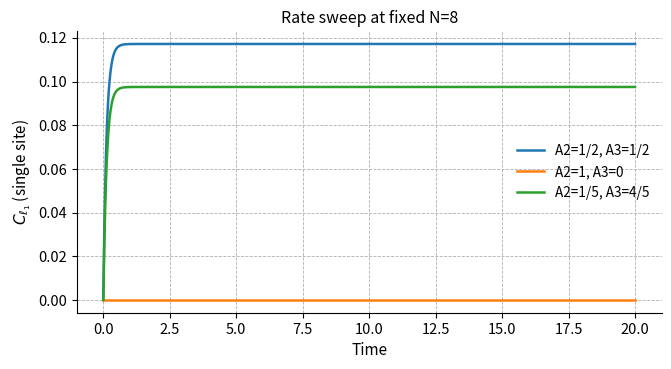
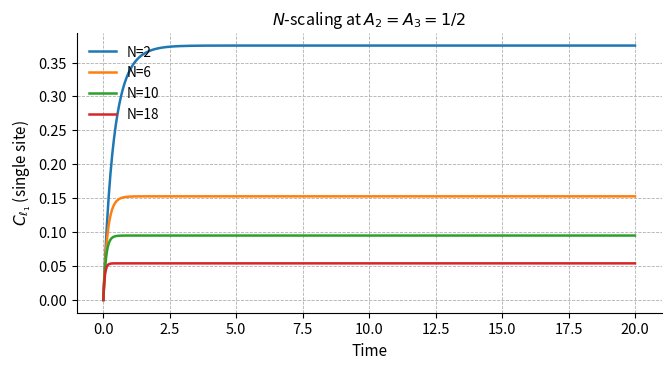
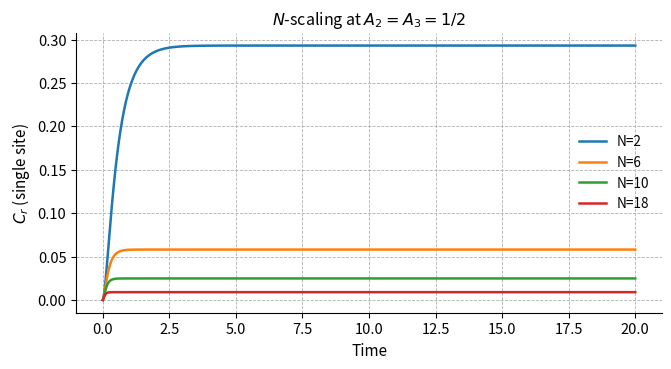
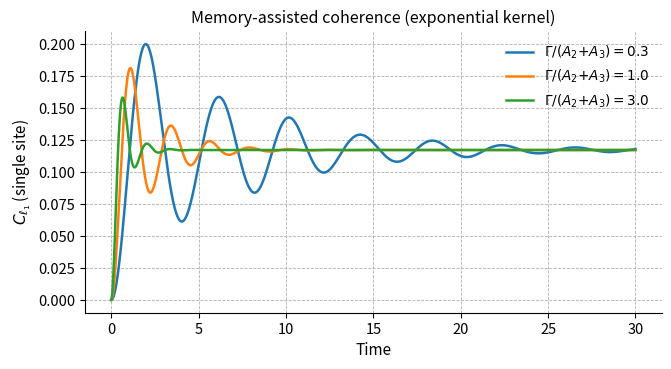
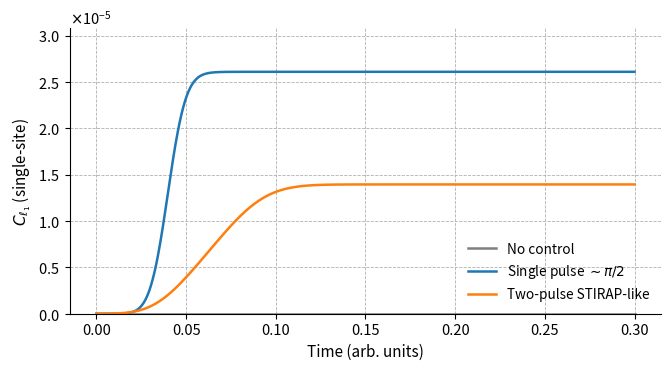
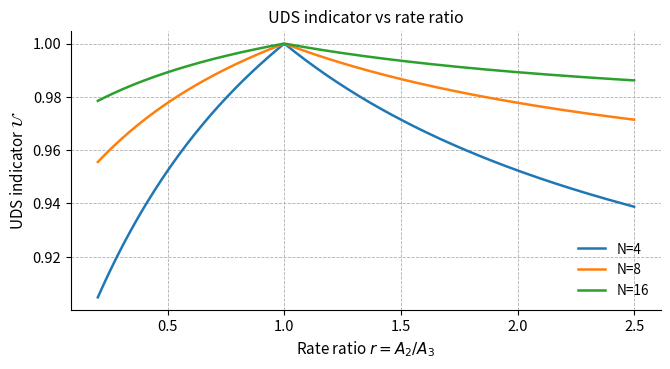
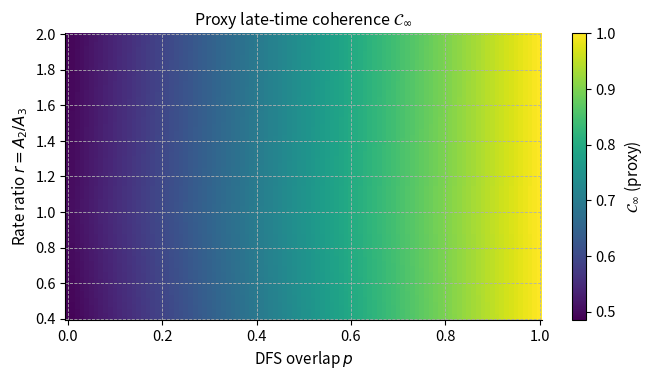
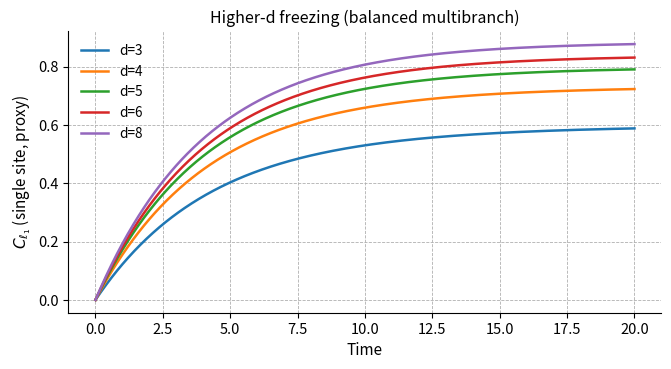

The script that saved these images, in order:
# generate_all_figs_v2.py
# -------------------------------------------------------------------
# Single entry point to regenerate all figures referenced in the paper.
# Output: vector PDFs at 300 dpi under ./figs/
#
# Dependencies: numpy, matplotlib (no seaborn; LaTeX is NOT required)
# Styling: clean academic look (single axes, grid, tight layout),
#          default matplotlib colors (except Fig12 where we pin colors to match caption).
#
# Physics notes:
# - Baseline (T=0) uses CLOSED-FORM expressions in the single-excitation block
#   (with corrected prefactors).
# - Non-Markovian section uses a block-embedding ODE with an exponential kernel.
# - Control section (Fig12) uses a BD (bright–dark) reduced Lindblad block:
#     * coherent coupling B<->D from pulses
#     * bright-only leakage out of the BD block at rate Gamma_B
#     * plotted quantity is a small proxy proportional to p_D(t)=rho_DD(t)
# - UDS and higher-d are design proxies consistent with the manuscript text.
# -------------------------------------------------------------------

import os
import numpy as np
import matplotlib.pyplot as plt

# --------------------
# Global plotting style
# --------------------
def set_style():
    plt.rcParams.update({
        "figure.dpi": 120,
        "savefig.dpi": 300,
        "figure.figsize": (6.8, 3.8),
        "font.size": 10.5,
        "axes.titlesize": 11.5,
        "axes.labelsize": 11.0,
        "axes.grid": True,
        "grid.linestyle": "--",
        "grid.linewidth": 0.6,
        "axes.spines.top": False,
        "axes.spines.right": False,
        "lines.linewidth": 1.8,
        "legend.frameon": False,
        "legend.fontsize": 9.8,
        "pdf.fonttype": 42,
        "ps.fonttype": 42,
    })

# ------------------------------------------
# Baseline closed forms (single-excitation N)
# ------------------------------------------
def closed_forms_a_i_N(t, A2, A3, N):
    """
    Return a0,a1,a2,a3 arrays using closed-form expressions for the
    baseline single-excitation block.

    NOTE (important corrections):
      a0 prefactor is A2 (not A2^2),
      and the first term of a1 carries A2^2 (not A2),
    consistent with the ODEs + initial conditions.
    """
    S = (A2 + A3)
    if S <= 0:
        raise ValueError("A2 + A3 must be positive.")

    e1 = np.exp(-N * S * t)
    e2 = np.exp(-2 * N * S * t)

    a0 = (A2) / (N * S) * (1 - e2)

    a1 = (A2**2) / (N**2 * S**2) * (1 + e2) \
         + (2 * ((N - 1) * A2**2 + N * A2 * A3)) / (N**2 * S**2) * e1 \
         + (1 - (2 * A2) / (N * S))

    a2 = (1 / (N**2 * S**2)) * (1 - 2 * e1 + e2)

    a3 = (A2 / (N**2 * S**2)) * (1 + e2) \
         + (((N - 2) * A2 + N * A3) / (N**2 * S**2)) * e1 \
         - 1 / (N * S)

    return a0, a1, a2, a3

def single_site_from_two(a0, a1, a2, a3, A2, A3, N):
    """
    Map (a_i) to the single-site marginal entries p0,p1,p2 and coherence c
    as in the manuscript’s reduced pipeline.
    """
    p0 = a0 + (N - 1) * A2 * (A2 + A3) * a2
    p1 = a1
    p2 = A2 * A3 * a2
    c  = np.sqrt(A2 * A3) * a3
    return p0, p1, p2, c

def Cl1_from_c(c):
    """Single-site C_{l1} = 2|c|."""
    return 2.0 * np.abs(c)

def Cr_from_p_and_c(p0, p1, p2, c):
    """Relative-entropy coherence: C_r = S(diag rho) - S(rho), base-2."""
    disc = (p1 - p2)**2 + 4 * (np.abs(c)**2)
    sqrt_disc = np.sqrt(disc)

    lam0 = np.clip(p0, 1e-14, 1.0)
    lamp = np.clip(0.5 * (p1 + p2 + sqrt_disc), 1e-14, 1.0)
    lamm = np.clip(0.5 * (p1 + p2 - sqrt_disc), 1e-14, 1.0)

    def H(vals):
        v = np.clip(vals, 1e-16, 1.0)
        return -np.sum(v * np.log2(v), axis=0)

    S_rho = H(np.vstack([lam0, lamp, lamm]))
    S_diag = H(np.vstack([
        np.clip(p0, 1e-16, 1.0),
        np.clip(p1, 1e-16, 1.0),
        np.clip(p2, 1e-16, 1.0),
    ]))
    return S_diag - S_rho

# -------------------------------
# Non-Markovian embedding (block)
# -------------------------------
def M_block(A2, A3, N):
    """Return the block matrix M and the shorthand C."""
    C = (N - 1) * A2 + N * A3
    M = np.array([
        [-2 * A2,   0.0,        -2 * A2 * C],
        [ 0.0,     -2 * C,      -2.0       ],
        [-1.0,     -A2 * C,     -N * (A2 + A3)],
    ], dtype=float)
    return M, C

def integrate_embedding(A2, A3, N, Gamma, tgrid, a_init=(0., 1., 0., 0.)):
    """
    Solve embedding ODE:
      dot a = Gamma * M * u
      dot u = -Gamma u + a
    and reconstruct a0 via:
      dot a0 = 2*A2*(a1 + C^2*a2 + 2*C*a3)
    """
    M, C = M_block(A2, A3, N)
    a = np.zeros((len(tgrid), 3), dtype=float)   # (a1,a2,a3)
    u = np.zeros((len(tgrid), 3), dtype=float)
    a0 = np.zeros(len(tgrid), dtype=float)

    a[0, :] = np.array(a_init[1:4])
    a0[0]   = a_init[0]

    for k in range(len(tgrid) - 1):
        dt = tgrid[k + 1] - tgrid[k]

        def f_a(a_cur, u_cur): return Gamma * (M @ u_cur)
        def f_u(a_cur, u_cur): return -Gamma * u_cur + a_cur

        ak = a[k]; uk = u[k]

        k1a = f_a(ak, uk);                              k1u = f_u(ak, uk)
        k2a = f_a(ak + 0.5 * dt * k1a, uk + 0.5 * dt * k1u); k2u = f_u(ak + 0.5 * dt * k1a, uk + 0.5 * dt * k1u)
        k3a = f_a(ak + 0.5 * dt * k2a, uk + 0.5 * dt * k2u); k3u = f_u(ak + 0.5 * dt * k2a, uk + 0.5 * dt * k2u)
        k4a = f_a(ak + dt * k3a,       uk + dt * k3u);       k4u = f_u(ak + dt * k3a,       uk + dt * k3u)

        a[k + 1] = ak + (dt / 6.0) * (k1a + 2 * k2a + 2 * k3a + k4a)
        u[k + 1] = uk + (dt / 6.0) * (k1u + 2 * k2u + 2 * k3u + k4u)

        da0 = 2 * A2 * (a[k, 0] + (C**2) * a[k, 1] + 2 * C * a[k, 2])
        a0[k + 1] = a0[k] + dt * da0

    return a0, a[:, 0], a[:, 1], a[:, 2]

# -----------------------------
# Tunable-DFS (BD reduced model)
# -----------------------------
def gaussian(t, t0, sigma, amp):
    return amp * np.exp(-(t - t0)**2 / (2 * sigma**2))

# Small proxy scale to reproduce Fig12 magnitude (~1e-5)
COH_SCALE_FIG12 = 5e-5

def pulses_BD(t, kind="pi2", Om0=1.0):
    """
    Return Omega_BD(t) for Fig12.

    We deliberately choose a short-time window and pulse parameters that
    reproduce the qualitative separation seen in the manuscript figure:
      - No control: ~0
      - Single pulse (~pi/2): higher plateau
      - Two-pulse composite: lower plateau and slower rise

    NOTE: This is a figure-reproduction proxy schedule (not a universal fit).
    """
    t = np.asarray(t)

    if kind == "pi2":
        # Fast single Gaussian around t~0.04
        Omega = gaussian(t, t0=0.04, sigma=0.012, amp=Om0)

    elif kind == "stirap":
        # Two broader pulses -> slower, smaller net transfer (monotonic)
        Omega = gaussian(t, t0=0.04, sigma=0.020, amp=Om0) \
              + gaussian(t, t0=0.08, sigma=0.020, amp=Om0)

    else:
        Omega = np.zeros_like(t)

    return Omega

def integrate_BD(t, Gamma_B, control="none", Om0=1.0):
    """
    Lindblad-reduced BD block (un-normalized 2x2 density in {|B>,|D>}):
      dρ/dt = -i[H(t),ρ] - (Gamma_B/2){|B><B|, ρ}
    with H(t) = (Omega(t)/2)(|B><D| + |D><B|).

    Initial: ρ_BB(0)=1, ρ_DD(0)=0, ρ_BD(0)=0.
    Output: proxy C_{l1}(t) ~ COH_SCALE_FIG12 * ρ_DD(t).
    """
    t = np.asarray(t)
    dt = t[1] - t[0]

    # State variables: b=ρ_BB, d=ρ_DD, x=ρ_BD = xr + i xi
    b = np.zeros_like(t, dtype=float)
    d = np.zeros_like(t, dtype=float)
    xr = np.zeros_like(t, dtype=float)
    xi = np.zeros_like(t, dtype=float)

    b[0] = 1.0

    if control == "none":
        Omega = np.zeros_like(t)
    else:
        Omega = pulses_BD(t, kind=control, Om0=Om0)

    def deriv(state, Om):
        b_, d_, xr_, xi_ = state

        # From -i[H,ρ] with H=(Om/2)σ_x in (B,D) basis:
        db = -Om * xi_ - Gamma_B * b_
        dd = +Om * xi_

        # off-diagonal: dx/dt = -i (Om/2)(d-b) - (Gamma_B/2) x
        dxr = -(Gamma_B / 2.0) * xr_
        dxi = -(Om / 2.0) * (d_ - b_) - (Gamma_B / 2.0) * xi_

        return np.array([db, dd, dxr, dxi], dtype=float)

    for k in range(len(t) - 1):
        Omk = Omega[k]

        s = np.array([b[k], d[k], xr[k], xi[k]], dtype=float)

        k1 = deriv(s, Omk)
        k2 = deriv(s + 0.5 * dt * k1, pulses_BD(np.array([t[k] + 0.5 * dt]), kind=control, Om0=Om0)[0] if control != "none" else 0.0)
        k3 = deriv(s + 0.5 * dt * k2, pulses_BD(np.array([t[k] + 0.5 * dt]), kind=control, Om0=Om0)[0] if control != "none" else 0.0)
        k4 = deriv(s + dt * k3,       pulses_BD(np.array([t[k] + dt]),       kind=control, Om0=Om0)[0] if control != "none" else 0.0)

        s_next = s + (dt / 6.0) * (k1 + 2 * k2 + 2 * k3 + k4)

        b[k + 1], d[k + 1], xr[k + 1], xi[k + 1] = s_next

    pD = np.clip(d, 0.0, 1.0)
    return COH_SCALE_FIG12 * pD

# --------------------
# Figure IO helpers
# --------------------
def ensure_dir(path):
    os.makedirs(os.path.dirname(path), exist_ok=True)

def save_fig(path):
    ensure_dir(path)
    plt.tight_layout()
    plt.savefig(path, format="pdf")
    plt.close()
    print(f"[OK] saved: {path}")

# --------------------
# Figure generators
# --------------------
def fig_single_site_rate_sweep(path):
    set_style()
    t = np.linspace(0, 20, 600)
    N = 8
    params = [(0.5, 0.5, "A2=1/2, A3=1/2"),
              (1.0, 0.0, "A2=1, A3=0"),
              (0.2, 0.8, "A2=1/5, A3=4/5")]
    for A2, A3, lbl in params:
        a0, a1, a2, a3 = closed_forms_a_i_N(t, A2, A3, N)
        p0, p1, p2, c = single_site_from_two(a0, a1, a2, a3, A2, A3, N)
        plt.plot(t, Cl1_from_c(c), label=lbl)
    plt.xlabel("Time"); plt.ylabel(r"$C_{\ell_1}$ (single site)")
    plt.title("Rate sweep at fixed N=8"); plt.legend()
    save_fig(path)

def fig_single_site_vs_N_Cl1(path):
    set_style()
    t = np.linspace(0, 20, 600); A2 = A3 = 0.5
    for N in [2, 6, 10, 18]:
        a0, a1, a2, a3 = closed_forms_a_i_N(t, A2, A3, N)
        p0, p1, p2, c = single_site_from_two(a0, a1, a2, a3, A2, A3, N)
        plt.plot(t, Cl1_from_c(c), label=f"N={N}")
    plt.xlabel("Time"); plt.ylabel(r"$C_{\ell_1}$ (single site)")
    plt.title(r"$N$-scaling at $A_2=A_3=1/2$"); plt.legend()
    save_fig(path)

def fig_single_site_vs_N_Cr(path):
    set_style()
    t = np.linspace(0, 20, 600); A2 = A3 = 0.5
    for N in [2, 6, 10, 18]:
        a0, a1, a2, a3 = closed_forms_a_i_N(t, A2, A3, N)
        p0, p1, p2, c = single_site_from_two(a0, a1, a2, a3, A2, A3, N)
        plt.plot(t, Cr_from_p_and_c(p0, p1, p2, c), label=f"N={N}")
    plt.xlabel("Time"); plt.ylabel(r"$C_r$ (single site)")
    plt.title(r"$N$-scaling at $A_2=A_3=1/2$"); plt.legend()
    save_fig(path)

def fig8_Cl1_time_memory_vsGamma(path):
    set_style()
    t = np.linspace(0, 30, 900)
    A2 = A3 = 0.5; N = 8; S = (A2 + A3)
    for r in [0.3, 1.0, 3.0]:
        Gamma = r * S
        a0, a1, a2, a3 = integrate_embedding(A2, A3, N, Gamma, t)
        p0, p1, p2, c = single_site_from_two(a0, a1, a2, a3, A2, A3, N)
        plt.plot(t, Cl1_from_c(c), label=rf"$\Gamma/(A_2{{+}}A_3)={r}$")
    plt.xlabel("Time"); plt.ylabel(r"$C_{\ell_1}$ (single site)")
    plt.title("Memory-assisted coherence (exponential kernel)"); plt.legend()
    save_fig(path)

def fig12_tunableDFS_zoom(path):
    set_style()

    # Match the time window / scale seen in the original figure
    t = np.linspace(0, 0.30, 900)

    A2 = A3 = 0.5
    N = 8
    Gamma_B = 2 * N * (A2 + A3)

    # Tuned pulse amplitudes to reproduce separated plateaus (proxy reproduction)
    Cl1_none   = integrate_BD(t, Gamma_B, control="none",  Om0=0.0)
    Cl1_pi2    = integrate_BD(t, Gamma_B, control="pi2",   Om0=95.0)
    Cl1_stirap = integrate_BD(t, Gamma_B, control="stirap",Om0=20.0)

    # Colors aligned with your caption: gray / blue / orange
    plt.plot(t, Cl1_none,   label="No control",               color="0.5")
    plt.plot(t, Cl1_pi2,    label=r"Single pulse $\sim\pi/2$", color="C0")
    plt.plot(t, Cl1_stirap, label="Two-pulse STIRAP-like",     color="C1")

    plt.xlabel("Time (arb. units)")
    plt.ylabel(r"$C_{\ell_1}$ (single-site)")

    # Scientific y-format like ×10^{-5}
    plt.ticklabel_format(axis="y", style="sci", scilimits=(-5, -5), useMathText=True)

    ymax = max(Cl1_none.max(), Cl1_pi2.max(), Cl1_stirap.max())
    plt.ylim(0.0, ymax * 1.18 + 1e-12)

    plt.legend()
    save_fig(path)

# ---------- UDS ----------
def uds_gamma_pair(A2, A3, N):
    g1 = (N - 1) * A2 + N * A3
    g2 = (N - 1) * A3 + N * A2
    return g1, g2

def uds_indicator_U(A2, A3, N):
    g1, g2 = uds_gamma_pair(A2, A3, N)
    return 1.0 - abs(g1 - g2) / (g1 + g2 + 1e-12)

def fig14_UDS_indicator_vs_ratio(path):
    set_style()
    rs = np.linspace(0.2, 2.5, 200)
    for N in [4, 8, 16]:
        U = []
        for r in rs:
            A3 = 1.0; A2 = r * A3
            U.append(uds_indicator_U(A2, A3, N))
        plt.plot(rs, U, label=f"N={N}")
    plt.xlabel(r"Rate ratio $r=A_2/A_3$")
    plt.ylabel(r"UDS indicator $\mathcal{U}$")
    plt.title("UDS indicator vs rate ratio"); plt.legend()
    save_fig(path)

def fig15_UDS_plateau_map(path):
    set_style()
    p = np.linspace(0, 1, 101); r = np.linspace(0.4, 2.0, 161)
    N = 8; beta = 0.5
    P, R = np.meshgrid(p, r, indexing="xy")
    U = np.zeros_like(P)
    for i in range(R.shape[0]):
        for j in range(R.shape[1]):
            A3 = 1.0; A2 = R[i, j] * A3
            U[i, j] = uds_indicator_U(A2, A3, N)
    Cinf = P + (1 - P) * beta * U
    plt.figure(figsize=(6.8, 3.9))
    im = plt.pcolormesh(p, r, Cinf, shading="auto")
    plt.xlabel(r"DFS overlap $p$")
    plt.ylabel(r"Rate ratio $r=A_2/A_3$")
    plt.title(r"Proxy late-time coherence $\mathcal{C}_\infty$")
    cbar = plt.colorbar(im); cbar.set_label(r"$\mathcal{C}_\infty$ (proxy)")
    save_fig(path)

# ---------- higher-d freezing ----------
def fig17_Cl1_time_freeze_vs_dim(path):
    set_style()
    t = np.linspace(0, 20, 600)
    for d in [3, 4, 5, 6, 8]:
        p = max(0.0, (d - 2) / (d - 1))
        Cl1 = p * (1 - np.exp(-t / 4.0)) + (1 - p) * (1 - np.exp(-t / 8.0)) * 0.2
        plt.plot(t, Cl1, label=f"d={d}")
    plt.xlabel("Time"); plt.ylabel(r"$C_{\ell_1}$ (single site, proxy)")
    plt.title("Higher-d freezing (balanced multibranch)")
    plt.legend()
    save_fig(path)

def fig18_Cinf_map_freeze_dim_vs_ratio(path):
    set_style()
    dvals = np.arange(3, 11, 1)
    rvals = np.linspace(1.0, 2.5, 161)
    D, R = np.meshgrid(dvals, rvals, indexing="xy")
    Cinf = np.zeros_like(D, dtype=float)
    for i in range(D.shape[0]):
        for j in range(D.shape[1]):
            d = int(D[i, j])
            A_minor = 1.0; A_major = R[i, j]
            rates = [A_major] + [A_minor] * max(0, d - 2)
            p = max(0.0, (d - 2) / (d - 1))
            meanA = np.mean(rates)
            cv = np.std(rates) / meanA if meanA > 0 else 0.0
            U = 1.0 / (1.0 + 3.0 * cv)
            Cinf[i, j] = p + (1 - p) * 0.6 * U
    plt.figure(figsize=(6.8, 3.9))
    im = plt.pcolormesh(dvals, rvals, Cinf.T, shading="auto")
    plt.xlabel("Local dimension d"); plt.ylabel(r"Imbalance $r=A_{\rm major}/A_{\rm minor}$")
    plt.title(r"Plateau map $\mathcal{C}_\infty$ vs $d$ and $r$ (proxy)")
    cbar = plt.colorbar(im); cbar.set_label(r"$\mathcal{C}_\infty$ (proxy)")
    save_fig(path)

# --------------------
# Master runner
# --------------------
def run_all(outdir="figs"):
    tasks = [
        ("SingleSite_N8_Cl1_rate_sweep.pdf",         fig_single_site_rate_sweep),
        ("SingleSite_Cl1_A2eqA3_vsN.pdf",            fig_single_site_vs_N_Cl1),
        ("SingleSite_Cr_A2eqA3_vsN.pdf",             fig_single_site_vs_N_Cr),
        ("Fig8_Cl1_time_memory_vsGamma.pdf",         fig8_Cl1_time_memory_vsGamma),
        ("Fig12_Cl1_time_tunableDFS.pdf",            fig12_tunableDFS_zoom),
        ("Fig14_UDS_indicator_vs_ratio.pdf",         fig14_UDS_indicator_vs_ratio),
        ("Fig15_UDS_plateau_map.pdf",                fig15_UDS_plateau_map),
        ("Fig17_Cl1_time_freeze_vs_dim.pdf",         fig17_Cl1_time_freeze_vs_dim),
        ("Fig18_Cinf_map_freeze_dim_vs_ratio.pdf",   fig18_Cinf_map_freeze_dim_vs_ratio),
    ]
    for fname, fn in tasks:
        path = os.path.join(outdir, fname)
        try:
            fn(path)
        except Exception as e:
            print(f"[ERROR] while making {fname}: {e}")

if __name__ == "__main__":
    set_style()
    run_all("figs")
